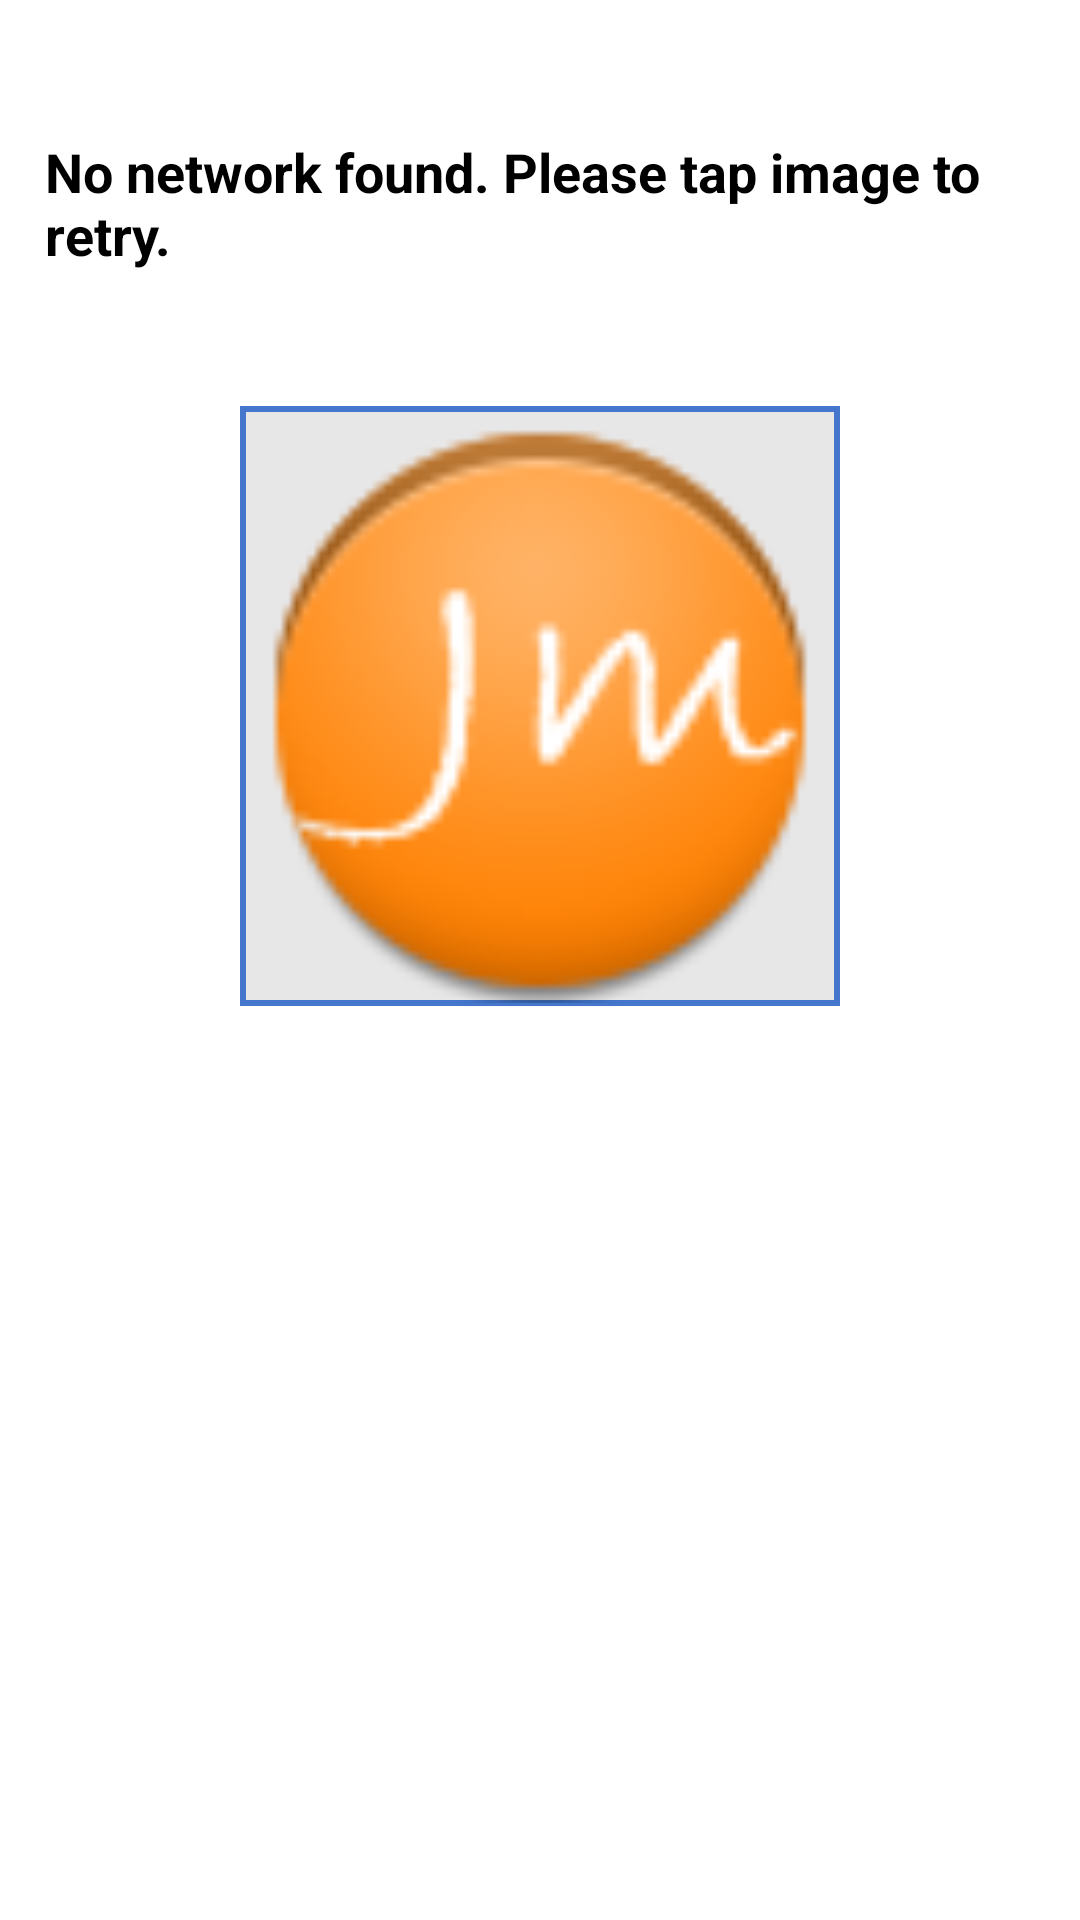

Reconstruct the res/layout file that produces this screen, plus the resources it refers to.
<!-- AndroidManifest.xml: activity theme AppTheme -->
<!-- res/layout/retry.xml -->
<?xml version="1.0" encoding="utf-8"?>
<LinearLayout xmlns:android="http://schemas.android.com/apk/res/android"
    android:orientation="vertical"
    android:layout_width="match_parent"
    android:layout_height="match_parent"
    android:weightSum="1">

    <TextView
        android:id="@+id/retryLabel"
        android:layout_width="fill_parent"
        android:layout_height="wrap_content"
        android:layout_marginStart="@dimen/left_margin_15"
        android:layout_marginEnd="@dimen/right_margin_15"
        android:layout_marginTop="@dimen/top_margin_45"
        android:text="@string/retry_text"
        android:textAppearance="?android:attr/textAppearanceMedium"
        android:textSize="@dimen/text_size_18"
        android:textStyle="bold"
        android:typeface="sans" />

    <ImageView
        android:id="@+id/retryView"
        android:layout_width="200dp"
        android:layout_height="200dp"
        android:layout_gravity="center_horizontal"
        android:layout_marginTop="@dimen/top_margin_45"
        android:background="@drawable/image_border"
        android:contentDescription="@string/retry_text"
        android:src="@drawable/ic_launcher"
        android:clickable="true"
        android:onClick="goToMainActivity" />
</LinearLayout>
<!-- resources referenced by this layout -->
<resources>
  <dimen name="left_margin_15">15dp</dimen>
  <dimen name="right_margin_15">15dp</dimen>
  <dimen name="text_size_18">18sp</dimen>
  <dimen name="top_margin_45">45dp</dimen>
  <!-- drawable ic_launcher: png bitmap (drawable-xxhdpi, 5609 bytes) -->
  <!-- drawable image_border (drawable-xxhdpi) -->
  <?xml version="1.0" encoding="utf-8"?>
  <shape xmlns:android="http://schemas.android.com/apk/res/android">
  
      <solid android:color="#e7e7e8" />
  
      <stroke
          android:width="2dp"
          android:color="@color/blue_button_border" />
  
      <padding
          android:bottom="1dp"
          android:left="1dp"
          android:right="1dp"
          android:top="1dp" />
  
  
  </shape>
  <string name="retry_text">No network found. Please tap image to retry.</string>
  <style name="AppTheme" parent="AppBaseTheme">
          
      </style>
  <color name="blue_button_border">#4476cc</color>
  <style name="AppBaseTheme" parent="android:Theme.Holo.Light.DarkActionBar" />
</resources>
